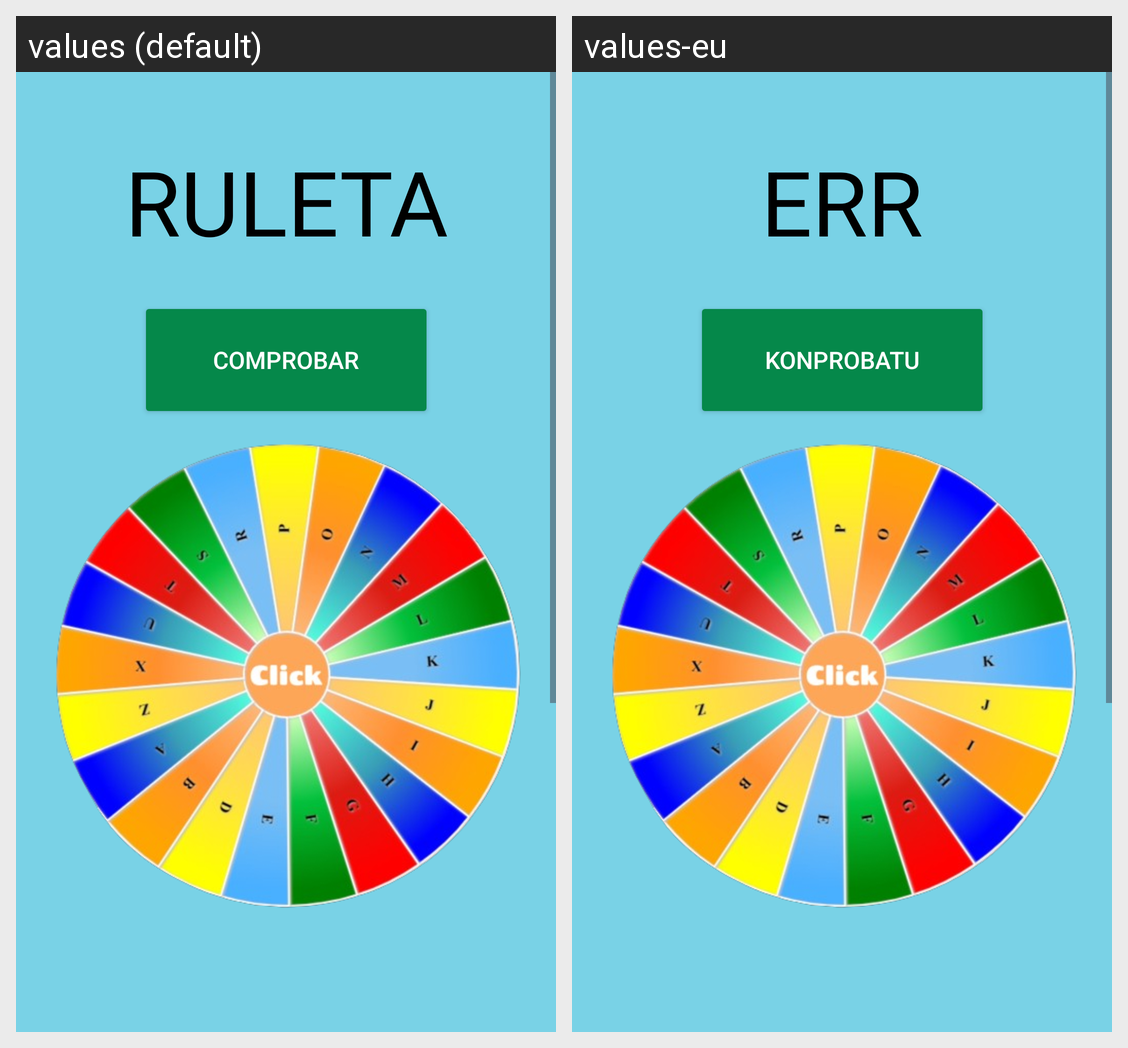

Translations of the strings shown on this Android screen, per locale in the grid:
Android screen res/layout/activity_ruleta.xml rendered under 2 locales, left to right: values (default), values-eu. Device: Nexus 5 (rendered at 1080×1920; each locale shown at half size, 540×960, under a caption strip naming it); theme Theme.GernikaApp.
Strings drawn on this screen, with the default value and each locale's value (text and hints the layout hard-codes, and strings that could not be matched under every locale, appear in the picture but are not listed):

lbl_Nombre_ruleta
  values: RULETA
  values-eu: ERR

btn_comprobar
  values: Comprobar
  values-eu: Konprobatu
